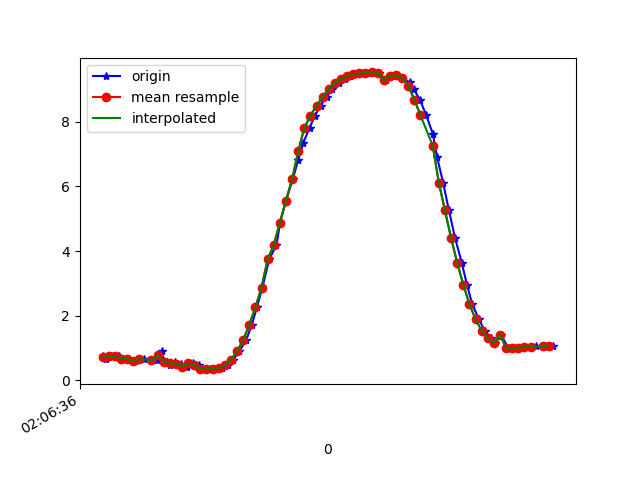

Source data for this figure (header and first rows):
1618193196200, 888859145259247, 0.7568486, -3.835254, 8.986546
1618193196210, 888859164490017, 0.664, -3.864, 8.981
1618193196229, 888859183720787, 0.7536, -3.826, 8.991
1618193196253, 888859202951557, 0.7477, -3.779, 9.011
1618193196274, 888859222182327, 0.6626, -3.921, 8.957
1618193196287, 888859241413097, 0.6592, -3.877, 8.976
1618193196306, 888859260643867, 0.6045, -3.865, 8.985
1618193196336, 888859279874637, 0.6502, -3.965, 8.938
1618193196377, 888859299105407, 0.6249, -3.919, 8.96
1618193196395, 888859318336177, 0.9187, -3.826, 8.975
1618193196397, 888859337566947, 0.6235, -3.98, 8.934
1618193196412, 888859356797717, 0.5797, -3.923, 8.962
1618193196422, 888859376028487, 0.4862, -3.957, 8.952
1618193196438, 888859395259257, 0.5616, -3.966, 8.944
1618193196457, 888859414490027, 0.514, -3.927, 8.964
1618193196476, 888859433720797, 0.421, -3.98, 8.946
1618193196495, 888859452951567, 0.5207, -3.982, 8.94
1618193196514, 888859472182337, 0.4787, -3.944, 8.959
1618193196538, 888859491413107, 0.349, -3.987, 8.945
1618193196552, 888859510643877, 0.3484, -3.984, 8.947
1618193196570, 888859529874647, 0.343, -3.979, 8.949
1618193196590, 888859549105417, 0.3709, -4.006, 8.936
1618193196609, 888859568336187, 0.4584, -4.077, 8.9
1618193196627, 888859587566957, 0.6316, -4.112, 8.873
1618193196647, 888859606797727, 0.8908, -4.055, 8.877
1618193196670, 888859626028497, 1.248, -3.972, 8.872
1618193196688, 888859645259267, 1.711, -3.898, 8.827
1618193196705, 888859664490037, 2.259, -3.819, 8.738
1618193196723, 888859683720807, 2.869, -3.676, 8.619
1618193196745, 888859702951577, 3.741, -3.628, 8.3
1618193196769, 888859722182347, 4.186, -3.111, 8.297
1618193196781, 888859741413117, 4.881, -2.731, 8.047
1618193196800, 888859760643887, 5.565, -2.337, 7.721
1618193196822, 888859779874657, 6.215, -1.93, 7.327
1618193196840, 888859799105427, 6.819, -1.499, 6.877
1618193196857, 888859818336197, 7.354, -1.065, 6.389
1618193196877, 888859837566967, 7.812, -0.6468, 5.882
1618193196895, 888859856797737, 8.192, -0.2563, 5.373
1618193196913, 888859876028507, 8.502, 0.07423, 4.873
1618193196933, 888859895259277, 8.772, 0.3434, 4.355
1618193196951, 888859914490047, 9.015, 0.6088, 3.795
1618193196974, 888859933720817, 9.201, 0.8563, 3.263
1618193196994, 888859952951587, 9.33, 1.092, 2.793
1618193197009, 888859972182357, 9.414, 1.293, 2.396
1618193197028, 888859991413127, 9.469, 1.435, 2.078
1618193197046, 888860010643897, 9.504, 1.519, 1.848
1618193197065, 888860029874667, 9.523, 1.556, 1.712
1618193197085, 888860049105437, 9.53, 1.557, 1.673
1618193197104, 888860068336207, 9.527, 1.517, 1.724
1618193197128, 888860087566977, 9.289, 1.568, 2.701
1618193197141, 888860106797747, 9.424, 1.304, 2.351
1618193197161, 888860126028517, 9.439, 1.031, 2.424
1618193197180, 888860145259287, 9.357, 0.7467, 2.817
1618193197205, 888860164490057, 9.221, 0.4073, 3.293
1618193197218, 888860183720827, 9.011, -0.02302, 3.852
1618193197238, 888860202951597, 8.687, -0.5508, 4.503
1618193197259, 888860222182367, 8.201, -1.091, 5.253
1618193197281, 888860241413137, 7.612, -1.572, 5.968
1618193197294, 888860260643907, 6.919, -2.006, 6.644
1618193197314, 888860279874677, 6.122, -2.358, 7.28
1618193197333, 888860299105447, 5.259, -2.637, 7.838
... 18 more rows
